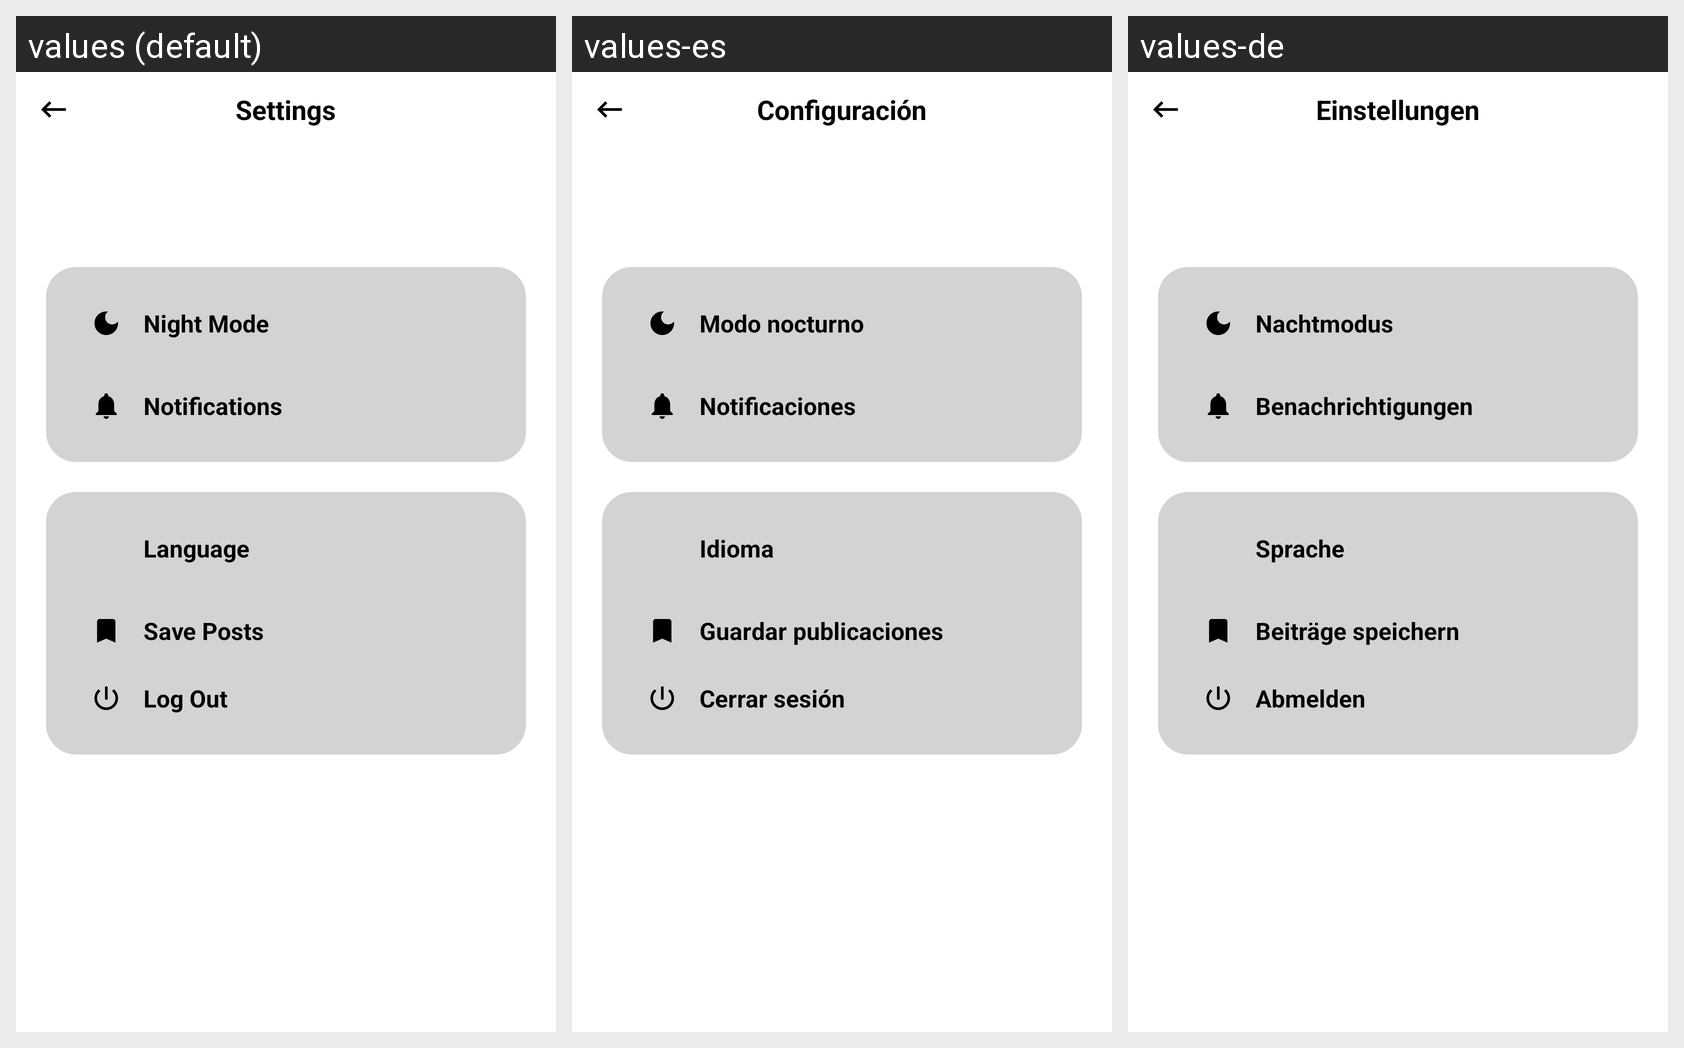

This grid shows one Android layout under several languages. Give, for every string resource on the screen, its name, the default text and each shown locale's text.
Android screen res/layout/fragment_settings.xml rendered under 3 locales, left to right: values (default), values-es, values-de. Device: Nexus 5 (rendered at 1080×1920; each locale shown at half size, 540×960, under a caption strip naming it); theme Theme.Sashat.
Strings drawn on this screen, with the default value and each locale's value (text and hints the layout hard-codes, and strings that could not be matched under every locale, appear in the picture but are not listed):

settings
  values: Settings
  values-es: Configuración
  values-de: Einstellungen

night_mode
  values: Night Mode
  values-es: Modo nocturno
  values-de: Nachtmodus

notifications
  values: Notifications
  values-es: Notificaciones
  values-de: Benachrichtigungen

language
  values: Language
  values-es: Idioma
  values-de: Sprache

SavePosts
  values: Save Posts
  values-es: Guardar publicaciones
  values-de: Beiträge speichern

log_out
  values: Log Out
  values-es: Cerrar sesión
  values-de: Abmelden
